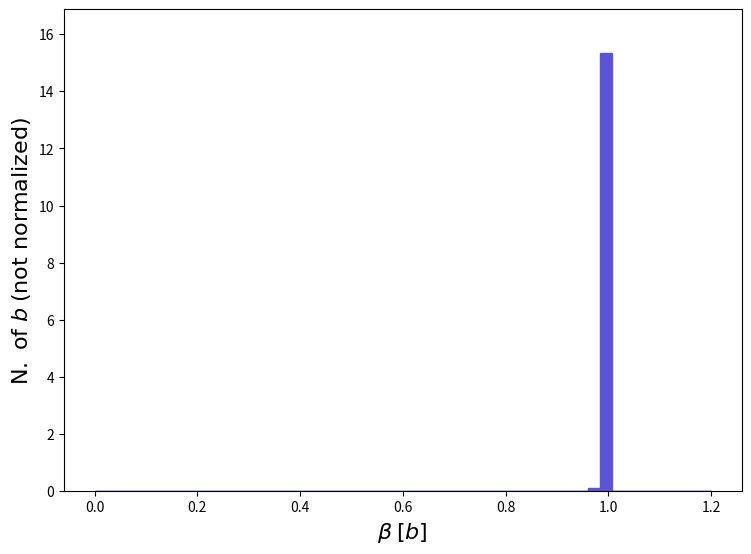

Write the Python code that produced this figure. (Note: this script raises an exception after producing the figure.)
def selection_90():

    # Library import
    import numpy
    import matplotlib
    import matplotlib.pyplot   as plt
    import matplotlib.gridspec as gridspec

    # Library version
    matplotlib_version = matplotlib.__version__
    numpy_version      = numpy.__version__

    # Histo binning
    xBinning = numpy.linspace(0.0,1.2,51,endpoint=True)

    # Creating data sequence: middle of each bin
    xData = numpy.array([0.012,0.036000000000000004,0.06,0.084,0.108,0.132,0.156,0.18,0.20400000000000001,0.228,0.252,0.276,0.3,0.324,0.34800000000000003,0.372,0.396,0.42,0.444,0.468,0.492,0.516,0.54,0.5640000000000001,0.588,0.612,0.636,0.66,0.684,0.708,0.732,0.756,0.78,0.804,0.8280000000000001,0.852,0.876,0.9,0.924,0.9480000000000001,0.972,0.996,1.02,1.044,1.068,1.092,1.116,1.1400000000000001,1.164,1.188])

    # Creating weights for histo: y91_BETA_0
    y91_BETA_0_weights = numpy.array([0.0,0.0,0.0,0.0,0.0,0.0,0.0,0.0,0.0,0.0,0.0,0.0,0.0,0.0,0.0,0.0,0.0,0.0,0.0,0.0,0.0,0.0,0.0,0.0,0.0,0.0,0.0,0.0,0.0,0.0,0.0,0.0,0.0,0.0,0.0,0.0,0.0,0.0,0.0,0.0,0.1081348,15.3397,0.0,0.0,0.0,0.0,0.0,0.0,0.0,0.0])

    # Creating a new Canvas
    fig   = plt.figure(figsize=(8.75,6.25),dpi=80)
    frame = gridspec.GridSpec(1,1)
    pad   = fig.add_subplot(frame[0])

    # Creating a new Stack
    pad.hist(x=xData, bins=xBinning, weights=y91_BETA_0_weights,\
             label="$testset$", histtype="stepfilled", rwidth=1.0,\
             color="#5954d8", edgecolor="#5954d8", linewidth=1, linestyle="solid",\
             bottom=None, cumulative=False, density=False, align="mid", orientation="vertical")


    # Axis
    plt.rc('text',usetex=False)
    plt.xlabel(r"$\beta$ $[ b ]$ ",\
               fontsize=16,color="black")
    plt.ylabel(r"$\mathrm{N.}\ \mathrm{of}\ b$ $(\mathrm{not}\ \mathrm{normalized})$",\
               fontsize=16,color="black")

    # Boundary of y-axis
    ymax=(y91_BETA_0_weights).max()*1.1
    ymin=0 # linear scale
    #ymin=min([x for x in (y91_BETA_0_weights) if x])/100. # log scale
    plt.gca().set_ylim(ymin,ymax)

    # Log/Linear scale for X-axis
    plt.gca().set_xscale("linear")
    #plt.gca().set_xscale("log",nonpositive="clip")

    # Log/Linear scale for Y-axis
    plt.gca().set_yscale("linear")
    #plt.gca().set_yscale("log",nonpositive="clip")

    # Saving the image
    plt.savefig('../../HTML/MadAnalysis5job_0/selection_90.png')
    plt.savefig('../../PDF/MadAnalysis5job_0/selection_90.png')
    plt.savefig('../../DVI/MadAnalysis5job_0/selection_90.eps')

# Running!
if __name__ == '__main__':
    selection_90()
